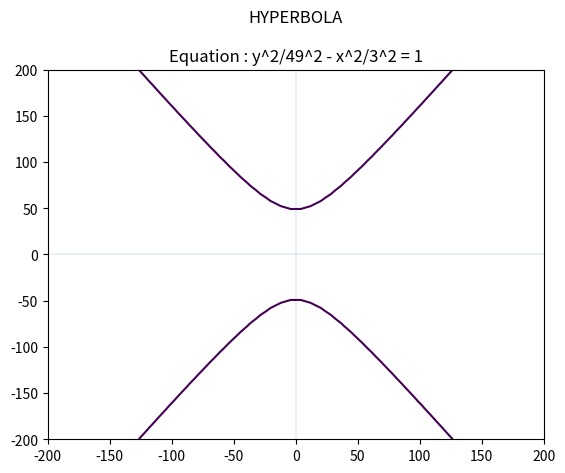

Write the Python code that produced this figure.
import numpy as np
import matplotlib as mpl
import matplotlib.pyplot as plt

#first creating the grid with x values and y values running from -200 to 200
x = np.linspace(-200, 200)
y = np.linspace(-200, 200)
#get x,y values from the grid
x, y = np.meshgrid(x, y)

#plot the x and Y axis
plt.axhline(0, alpha=.1)
plt.axvline(0, alpha=.1)

#set a and b value according to the hyperbolic equation
a =49
b =32

#plot hyperbolic equation
plt.contour(x, y,(y**2/a**2 - x**2/b**2) ,[1])
#add title
plt.title("HYPERBOLA\n\nEquation : y^2/49^2 - x^2/3^2 = 1")
#display the plot
plt.show()
